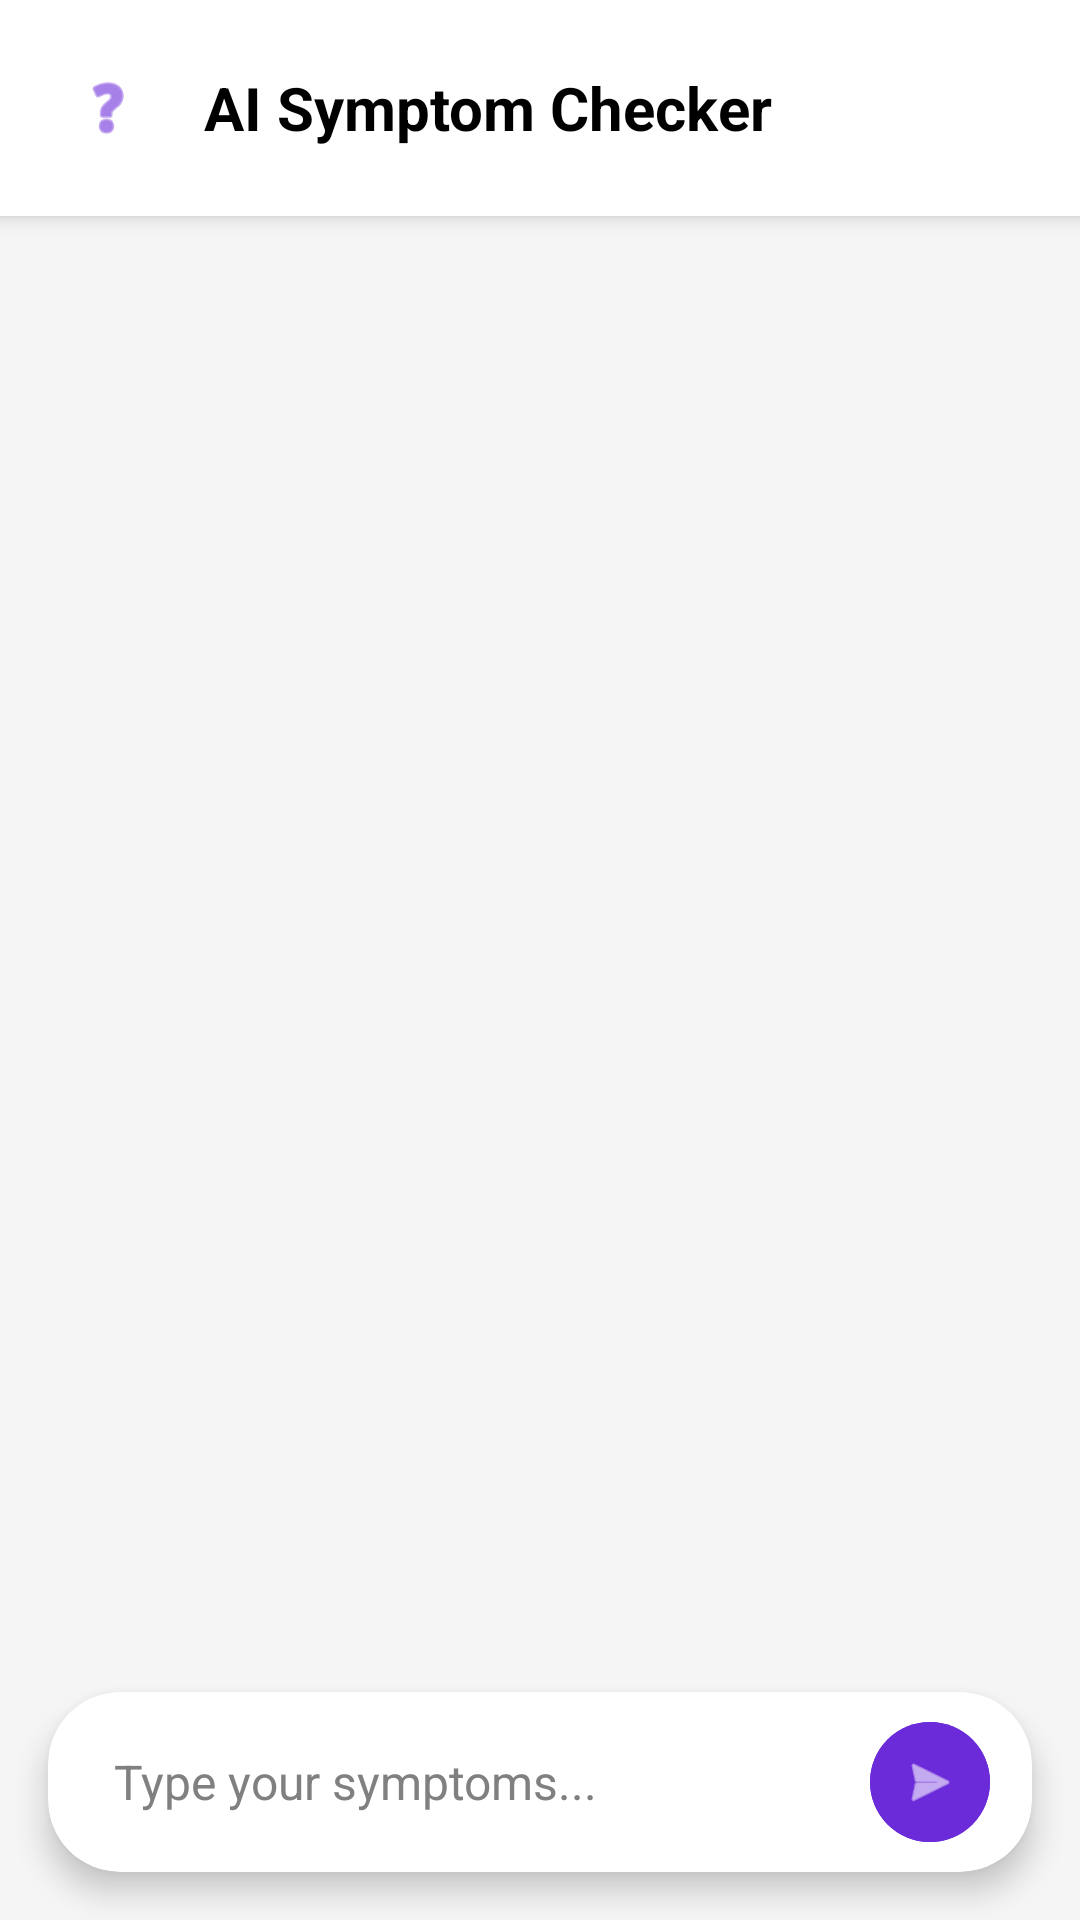

Android layout source for this screen:
<!-- AndroidManifest.xml: activity theme Theme.SmartHealthcare -->
<!-- res/layout/activity_chatbot.xml -->
<?xml version="1.0" encoding="utf-8"?>
<androidx.constraintlayout.widget.ConstraintLayout xmlns:android="http://schemas.android.com/apk/res/android"
    xmlns:app="http://schemas.android.com/apk/res-auto"
    xmlns:tools="http://schemas.android.com/tools"
    android:layout_width="match_parent"
    android:layout_height="match_parent"
    android:background="#f5f5f5"
    android:fitsSystemWindows="true"
    tools:context=".activities.ChatbotActivity">

    <LinearLayout
        android:id="@+id/ll_header"
        android:layout_width="match_parent"
        android:layout_height="wrap_content"
        android:orientation="horizontal"
        android:gravity="center_vertical"
        android:padding="16dp"
        android:paddingTop="48dp"
        android:background="@color/white"
        android:elevation="4dp"
        app:layout_constraintTop_toTopOf="parent">

        <ImageView
            android:layout_width="40dp"
            android:layout_height="40dp"
            android:src="@android:drawable/ic_menu_help"
            android:background="@drawable/bg_status_badge"
            android:padding="8dp"
            app:tint="@color/purple_500" />

        <TextView
            android:id="@+id/tv_title"
            android:layout_width="wrap_content"
            android:layout_height="wrap_content"
            android:layout_marginStart="12dp"
            android:text="AI Symptom Checker"
            android:textColor="@color/black"
            android:textSize="20sp"
            android:textStyle="bold" />
    </LinearLayout>

    <androidx.recyclerview.widget.RecyclerView
        android:id="@+id/recycler_view_chat"
        android:layout_width="match_parent"
        android:layout_height="0dp"
        android:padding="16dp"
        android:clipToPadding="false"
        app:layout_constraintTop_toBottomOf="@+id/ll_header"
        app:layout_constraintBottom_toTopOf="@+id/card_input" />

    <androidx.cardview.widget.CardView
        android:id="@+id/card_input"
        android:layout_width="match_parent"
        android:layout_height="wrap_content"
        android:layout_margin="16dp"
        app:cardBackgroundColor="@color/white"
        app:cardCornerRadius="24dp"
        app:cardElevation="6dp"
        app:layout_constraintBottom_toBottomOf="parent">

        <LinearLayout
            android:layout_width="match_parent"
            android:layout_height="wrap_content"
            android:orientation="horizontal"
            android:gravity="center_vertical"
            android:padding="6dp">

            <EditText
                android:id="@+id/et_message"
                android:layout_width="0dp"
                android:layout_height="wrap_content"
                android:layout_weight="1"
                android:hint="Type your symptoms..."
                android:inputType="textMultiLine"
                android:maxLines="4"
                android:minHeight="48dp"
                android:background="@android:color/transparent"
                android:paddingHorizontal="16dp"
                android:textColor="@color/black"
                android:textColorHint="@color/grey"
                android:textSize="16sp" />

            <com.google.android.material.button.MaterialButton
                android:id="@+id/btn_send"
                style="@style/Widget.Material3.Button.IconButton"
                android:layout_width="48dp"
                android:layout_height="48dp"
                android:layout_marginEnd="4dp"
                android:backgroundTint="@color/purple_500"
                app:icon="@android:drawable/ic_menu_send"
                app:iconTint="@android:color/white"
                app:cornerRadius="24dp" />

        </LinearLayout>

    </androidx.cardview.widget.CardView>

</androidx.constraintlayout.widget.ConstraintLayout>
<!-- resources referenced by this layout -->
<resources>
  <color name="black">#FF000000</color>
  <color name="grey">#808080</color>
  <color name="purple_500">#6C2BD9</color>
  <color name="white">#FFFFFFFF</color>
  <style name="Theme.SmartHealthcare" parent="Theme.Material3.Light.NoActionBar">
          
          <item name="colorPrimary">@color/purple_500</item>
          <item name="colorOnPrimary">@color/white</item>
          
          <item name="colorSecondary">@color/teal_200</item>
          <item name="colorOnSecondary">@color/black</item>
          
          <item name="android:statusBarColor">@color/purple_700</item>
          
          <item name="colorSurface">@color/white</item>
          <item name="android:colorBackground">@color/white</item>
      </style>
  <color name="teal_200">#64FFDA</color>
  <color name="purple_700">#4A12AA</color>
</resources>
